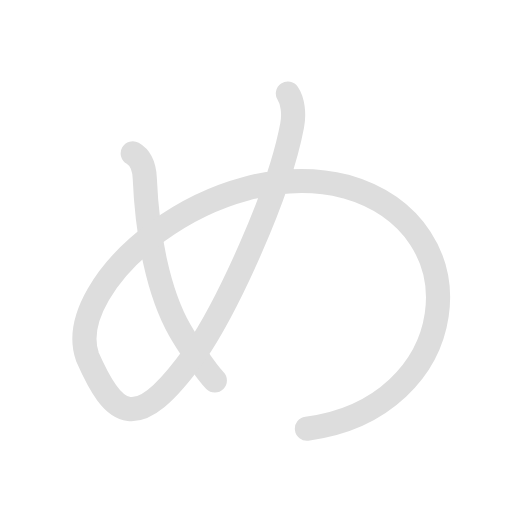
t = 0.00 s
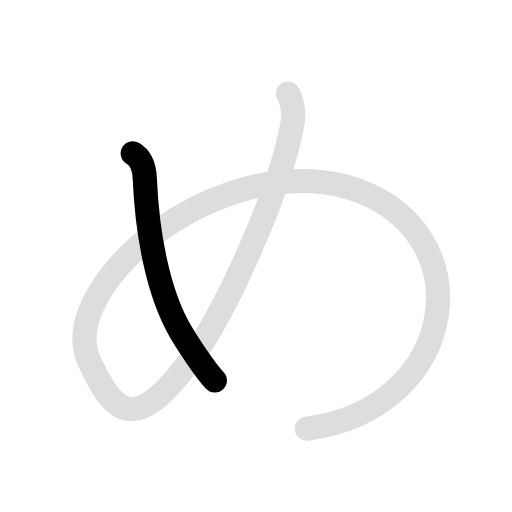
t = 0.65 s
t = 1.30 s: frame unchanged from t = 0.65 s, image omitted
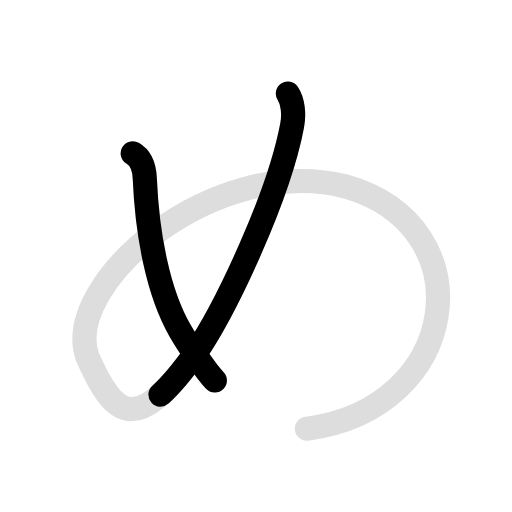
t = 1.80 s
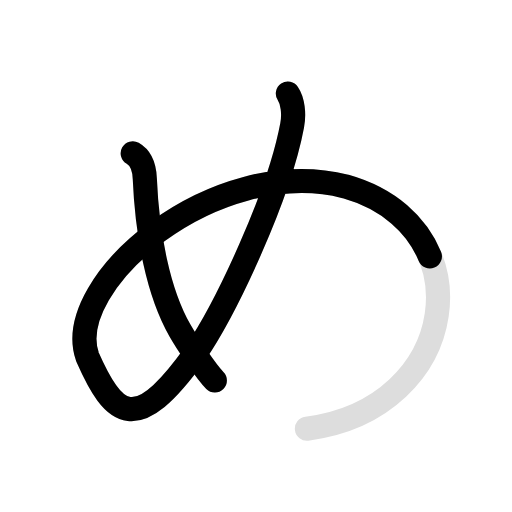
t = 2.65 s
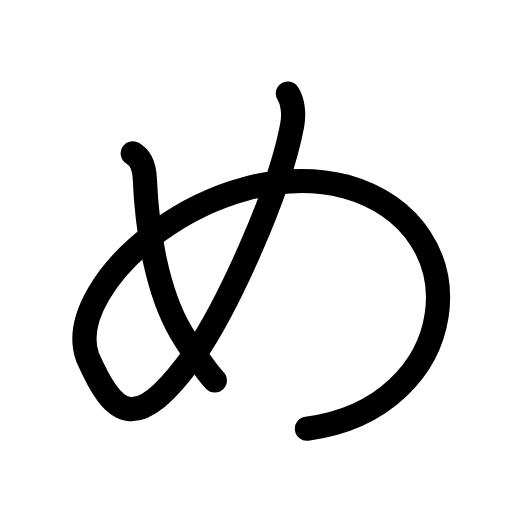
t = 3.10 s

The animated SVG that drew these frames (rendered in a browser with its animation timeline set to each time). Animation: 4 SMIL elements (animate=3,set=1); one cycle of 3.10 s, repeats indefinitely.

<svg id="kvg-03081" class="kanjivg" viewBox="0 0 106 106" width="106" height="106" xmlns="http://www.w3.org/2000/svg" xmlns:xlink="http://www.w3.org/1999/xlink" xml:space="preserve" version="1.1" baseProfile="full"><defs><style type="text/css">path.black{fill:none;stroke:black;stroke-width:5;stroke-linecap:round;stroke-linejoin:round;}path.grey{fill:none;stroke:#ddd;stroke-width:5;stroke-linecap:round;stroke-linejoin:round;}path.stroke{fill:none;stroke:black;stroke-width:5;stroke-linecap:round;stroke-linejoin:round;}text{font-size:16px;font-family:Segoe UI Symbol,Cambria Math,DejaVu Sans,Symbola,Quivira,STIX,Code2000;-webkit-touch-callout:none;cursor:pointer;-webkit-user-select:none;-khtml-user-select:none;-moz-user-select:none;-ms-user-select:none;user-select: none;}text:hover{color:#777;}#reset{font-weight:bold;}</style><marker id="markerStart" markerWidth="8" markerHeight="8" style="overflow:visible;"><circle cx="0" cy="0" r="1.5" style="stroke:none;fill:red;fill-opacity:0.5;"/></marker><marker id="markerEnd" style="overflow:visible;"><circle cx="0" cy="0" r="0.8" style="stroke:none;fill:blue;fill-opacity:0.5;"><animate attributeName="opacity" from="1" to="0" dur="3s" repeatCount="indefinite" /></circle></marker></defs><path d="M27.48,31.75c1.75,1,2.41,3.09,2.5,5.25c0.5,11.62,2.75,23.5,7.25,31.38c1.39,2.44,5.38,8.5,7.25,10.38" class="grey" /><path d="M59.6,19.38c1,1.5,1.35,4.12,0.88,6.62c-2.75,14.62-13.62,37.75-20.1,47.24c-12.28,17.14-16.78,13.14-22.28,0.64c-5.38-15.38,26.4-42.18,53.42-35.28c29.08,8.27,23.96,46.02-7.98,50.15" class="grey" /><path d="M27.48,31.75c1.75,1,2.41,3.09,2.5,5.25c0.5,11.62,2.75,23.5,7.25,31.38c1.39,2.44,5.38,8.5,7.25,10.38" class="stroke" stroke-dasharray="150"><animate attributeName="stroke-dashoffset" from="150" to="0" dur="1.8s" begin="0.0s" fill="freeze" /></path><path d="M59.6,19.38c1,1.5,1.35,4.12,0.88,6.62c-2.75,14.62-13.62,37.75-20.1,47.24c-12.28,17.14-16.78,13.14-22.28,0.64c-5.38-15.38,26.4-42.18,53.42-35.28c29.08,8.27,23.96,46.02-7.98,50.15" class="stroke" stroke-dasharray="250"><set attributeName="opacity" to="0" dur="1.3s" /><animate attributeName="stroke-dashoffset" from="250" to="0" dur="1.8s" begin="1.3s" fill="freeze" /></path></svg>